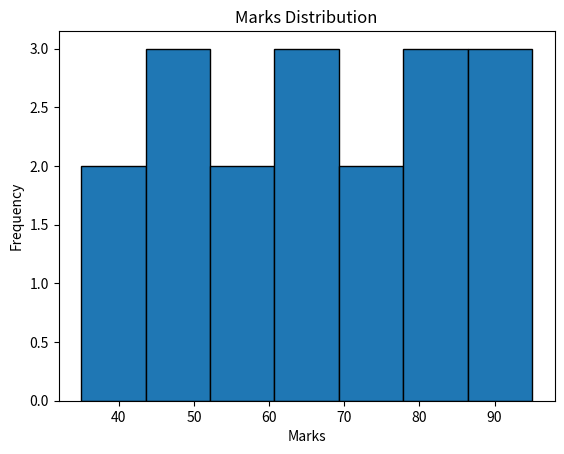

This figure's Python source:

import matplotlib.pyplot as plt

marks = [35, 42, 45, 48, 51, 55, 58, 61, 65, 67, 72, 75, 78, 81, 85, 88, 91, 95] 
plt.hist(marks, bins=7, edgecolor="black")
plt.title("Marks Distribution") 
plt.xlabel("Marks") 
plt.ylabel("Frequency") 
plt.show()
